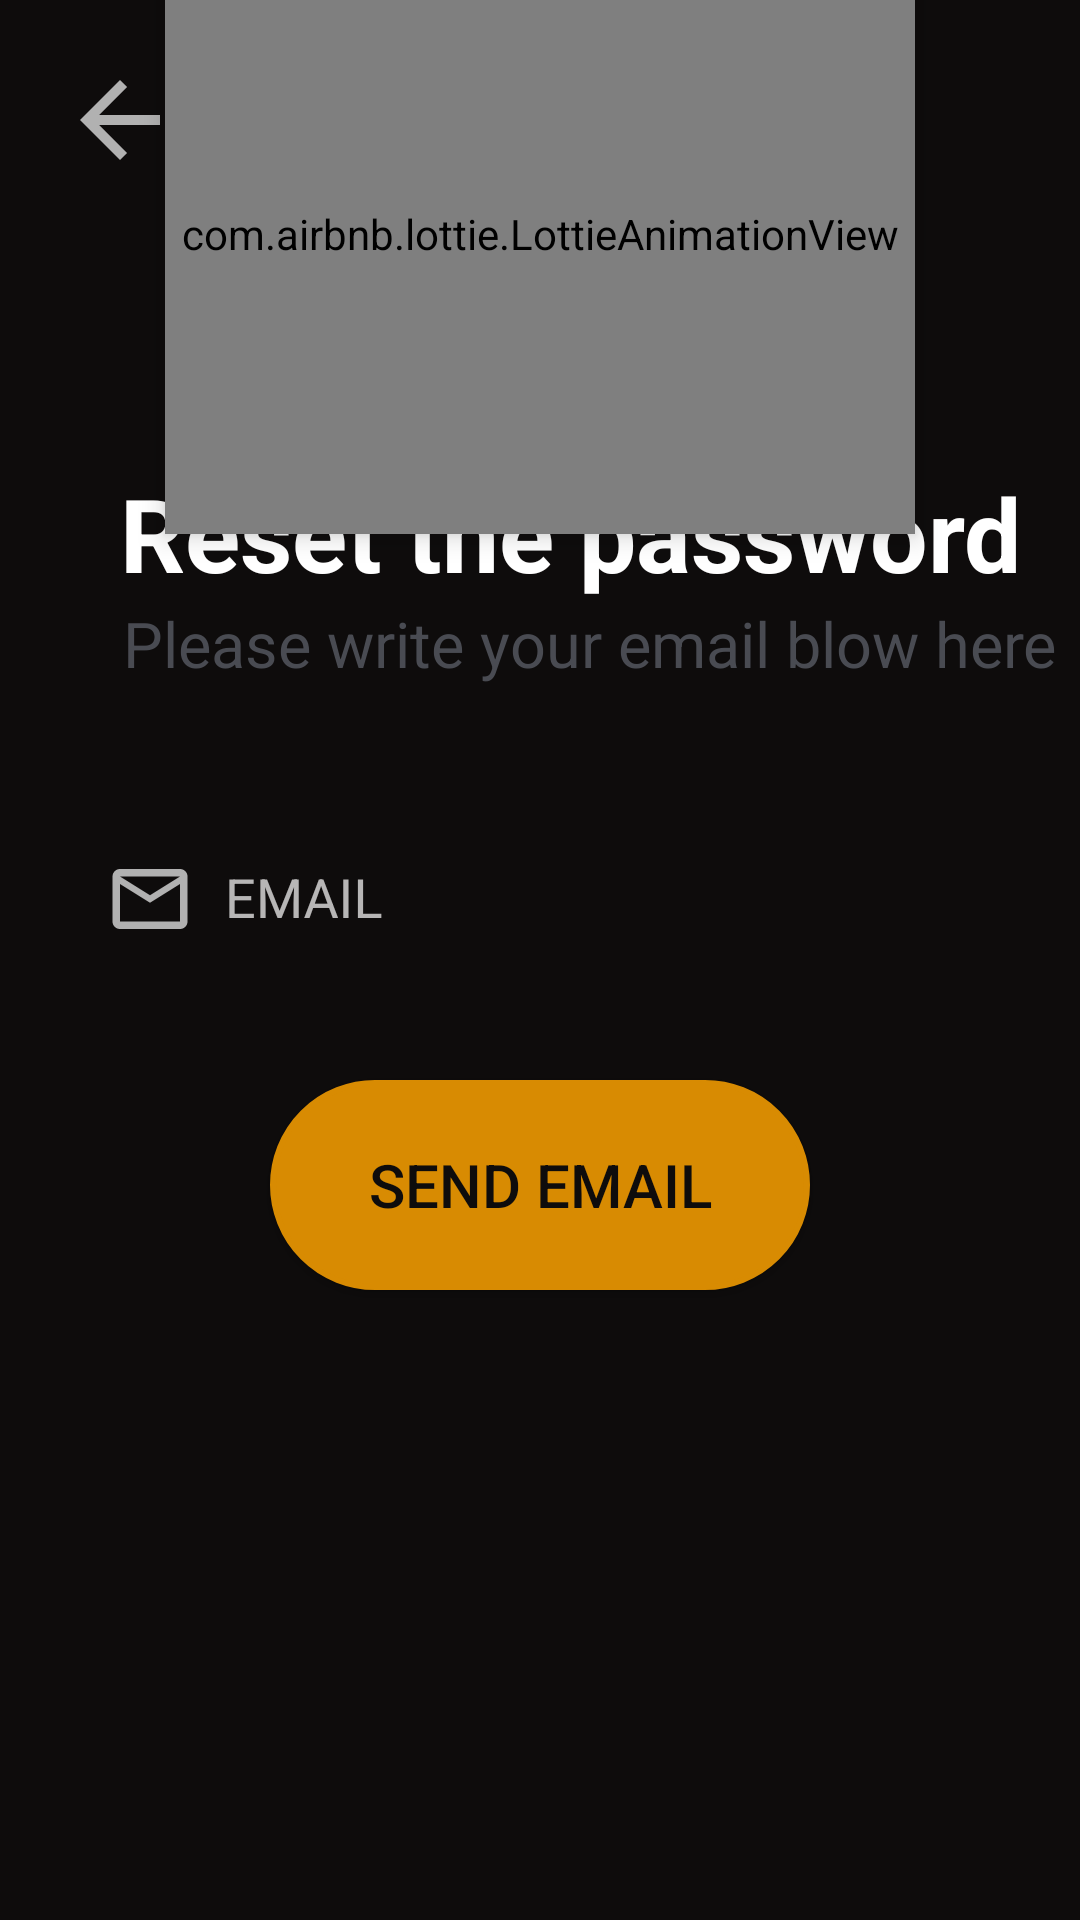

Android layout source for this screen:
<!-- AndroidManifest.xml: application theme Theme.NoteApp -->
<!-- res/layout/fragment_forgot_pass.xml -->
<?xml version="1.0" encoding="utf-8"?>
<androidx.constraintlayout.widget.ConstraintLayout xmlns:android="http://schemas.android.com/apk/res/android"
    xmlns:tools="http://schemas.android.com/tools"
    android:layout_width="match_parent"
    android:layout_height="match_parent"
    xmlns:app="http://schemas.android.com/apk/res-auto"
    android:background="@color/background"
    tools:context=".auth.ForgotPassFragment">

    <ImageView
        android:id="@+id/iv_arrow_back"
        app:layout_constraintTop_toTopOf="parent"
        app:layout_constraintLeft_toLeftOf="parent"
        android:layout_marginTop="20dp"
        android:src="@drawable/ic_baseline_arrow_back_24"
        android:layout_marginLeft="20dp"
        android:layout_width="40dp"
        android:layout_height="40dp"/>

    <com.airbnb.lottie.LottieAnimationView
        android:id="@+id/lottie_second"
        app:lottie_autoPlay="true"
        app:lottie_repeatCount="1"
        android:elevation="5dp"
        app:lottie_rawRes="@raw/send_email"
        app:layout_constraintTop_toTopOf="parent"
        app:layout_constraintLeft_toLeftOf="parent"
        app:layout_constraintBottom_toTopOf="@id/txt_recoverThePassword"
        app:layout_constraintRight_toRightOf="parent"
        android:layout_width="250dp"
        android:layout_height="200dp"/>

    <TextView
        android:id="@+id/txt_recoverThePassword"
        android:layout_width="wrap_content"
        android:layout_height="wrap_content"
        android:layout_marginLeft="40dp"
        android:layout_marginTop="50dp"
        android:text="Reset the password"
        android:textColor="@color/white"
        android:textSize="34dp"
        android:textStyle="bold"
        app:layout_constraintLeft_toLeftOf="parent"
        app:layout_constraintBottom_toTopOf="@id/txt_inputBlow" />

    <TextView
        android:id="@+id/txt_inputBlow"
        android:layout_width="wrap_content"
        android:layout_height="wrap_content"
        android:layout_marginLeft="41dp"
        android:layout_marginTop="2dp"
        android:text="Please write your email blow here"
        android:textColor="@color/gray"
        android:textSize="21sp"
        android:layout_marginBottom="40dp"
        app:layout_constraintLeft_toLeftOf="parent"
        app:layout_constraintBottom_toTopOf="@id/tilEmail" />

    <com.google.android.material.textfield.TextInputLayout
        android:id="@+id/tilEmail"
        android:layout_width="match_parent"
        android:layout_height="wrap_content"
        app:counterMaxLength="35"
        app:errorEnabled="true"
        android:layout_marginBottom="300dp"
        app:layout_constraintBottom_toBottomOf="parent">

        <com.google.android.material.textfield.TextInputEditText
            android:id="@+id/et_gmail"
            android:layout_width="match_parent"
            android:layout_height="40dp"
            android:layout_marginHorizontal="15dp"
            android:background="@null"
            android:drawableStart="@drawable/ic_baseline_mail_outline_24"
            android:drawablePadding="10dp"
            android:hint="EMAIL"
            android:inputType="textEmailAddress"
            android:maxLength="35"
            android:paddingHorizontal="20dp"
            android:singleLine="true" />
    </com.google.android.material.textfield.TextInputLayout>


    <Button
        android:id="@+id/btn_sendEmail"
        android:layout_width="match_parent"
        android:layout_height="70dp"
        android:layout_marginHorizontal="90dp"
        android:layout_marginBottom="150dp"
        android:background="@drawable/background_of_micro"
        android:backgroundTint="@color/support"
        android:text="SEND Email"
        android:textColor="@color/background"
        android:textSize="20sp"
        android:layout_marginTop="20dp"
        app:layout_constraintLeft_toLeftOf="parent"
        app:layout_constraintRight_toRightOf="parent"
        app:layout_constraintTop_toBottomOf="@id/tilEmail"
        app:layout_constraintVertical_bias="0.489"
        tools:layout_editor_absoluteX="90dp" />

</androidx.constraintlayout.widget.ConstraintLayout>
<!-- resources referenced by this layout -->
<resources>
  <color name="background">#0E0C0C</color>
  <color name="gray">#494B52</color>
  <color name="support">#D88B02</color>
  <color name="white">#FFFFFFFF</color>
  <!-- drawable background_of_micro (drawable) -->
  <?xml version="1.0" encoding="utf-8"?>
  <shape xmlns:android="http://schemas.android.com/apk/res/android">
      <corners android:radius="50dp"/>
          <stroke android:width="2dp" android:color="?colorPrimary"/>
      <solid android:color="?colorPrimary"/>
  </shape>
  <!-- drawable ic_baseline_arrow_back_24 (drawable) -->
  <vector android:height="24dp" android:tint="#B1B1B1"
      android:viewportHeight="24" android:viewportWidth="24"
      android:width="24dp" xmlns:android="http://schemas.android.com/apk/res/android">
      <path android:fillColor="@android:color/white" android:pathData="M20,11H7.83l5.59,-5.59L12,4l-8,8 8,8 1.41,-1.41L7.83,13H20v-2z"/>
  </vector>
  <!-- drawable ic_baseline_mail_outline_24 (drawable) -->
  <vector android:height="30dp" android:tint="#B1B1B1"
      android:viewportHeight="24" android:viewportWidth="24"
      android:width="30dp" xmlns:android="http://schemas.android.com/apk/res/android">
      <path android:fillColor="@android:color/white" android:pathData="M20,4L4,4c-1.1,0 -1.99,0.9 -1.99,2L2,18c0,1.1 0.9,2 2,2h16c1.1,0 2,-0.9 2,-2L22,6c0,-1.1 -0.9,-2 -2,-2zM20,18L4,18L4,8l8,5 8,-5v10zM12,11L4,6h16l-8,5z"/>
  </vector>
  <style name="Theme.NoteApp" parent="Theme.AppCompat.NoActionBar">
          
          <item name="colorPrimary">@color/primary</item>
          <item name="colorPrimaryVariant">@color/primaryVersion</item>
          <item name="colorOnPrimary">@color/white</item>
          
          <item name="colorSecondary">@color/teal_200</item>
          <item name="colorSecondaryVariant">@color/teal_700</item>
          <item name="colorOnSecondary">@color/black</item>
          
          <item name="android:statusBarColor" tools:targetApi="l">@color/primaryVersion</item>
          
      </style>
  <color name="primary">#131212</color>
  <color name="primaryVersion">#191717</color>
  <color name="teal_200">#FF03DAC5</color>
  <color name="teal_700">#FF018786</color>
  <color name="black">#FF000000</color>
</resources>
